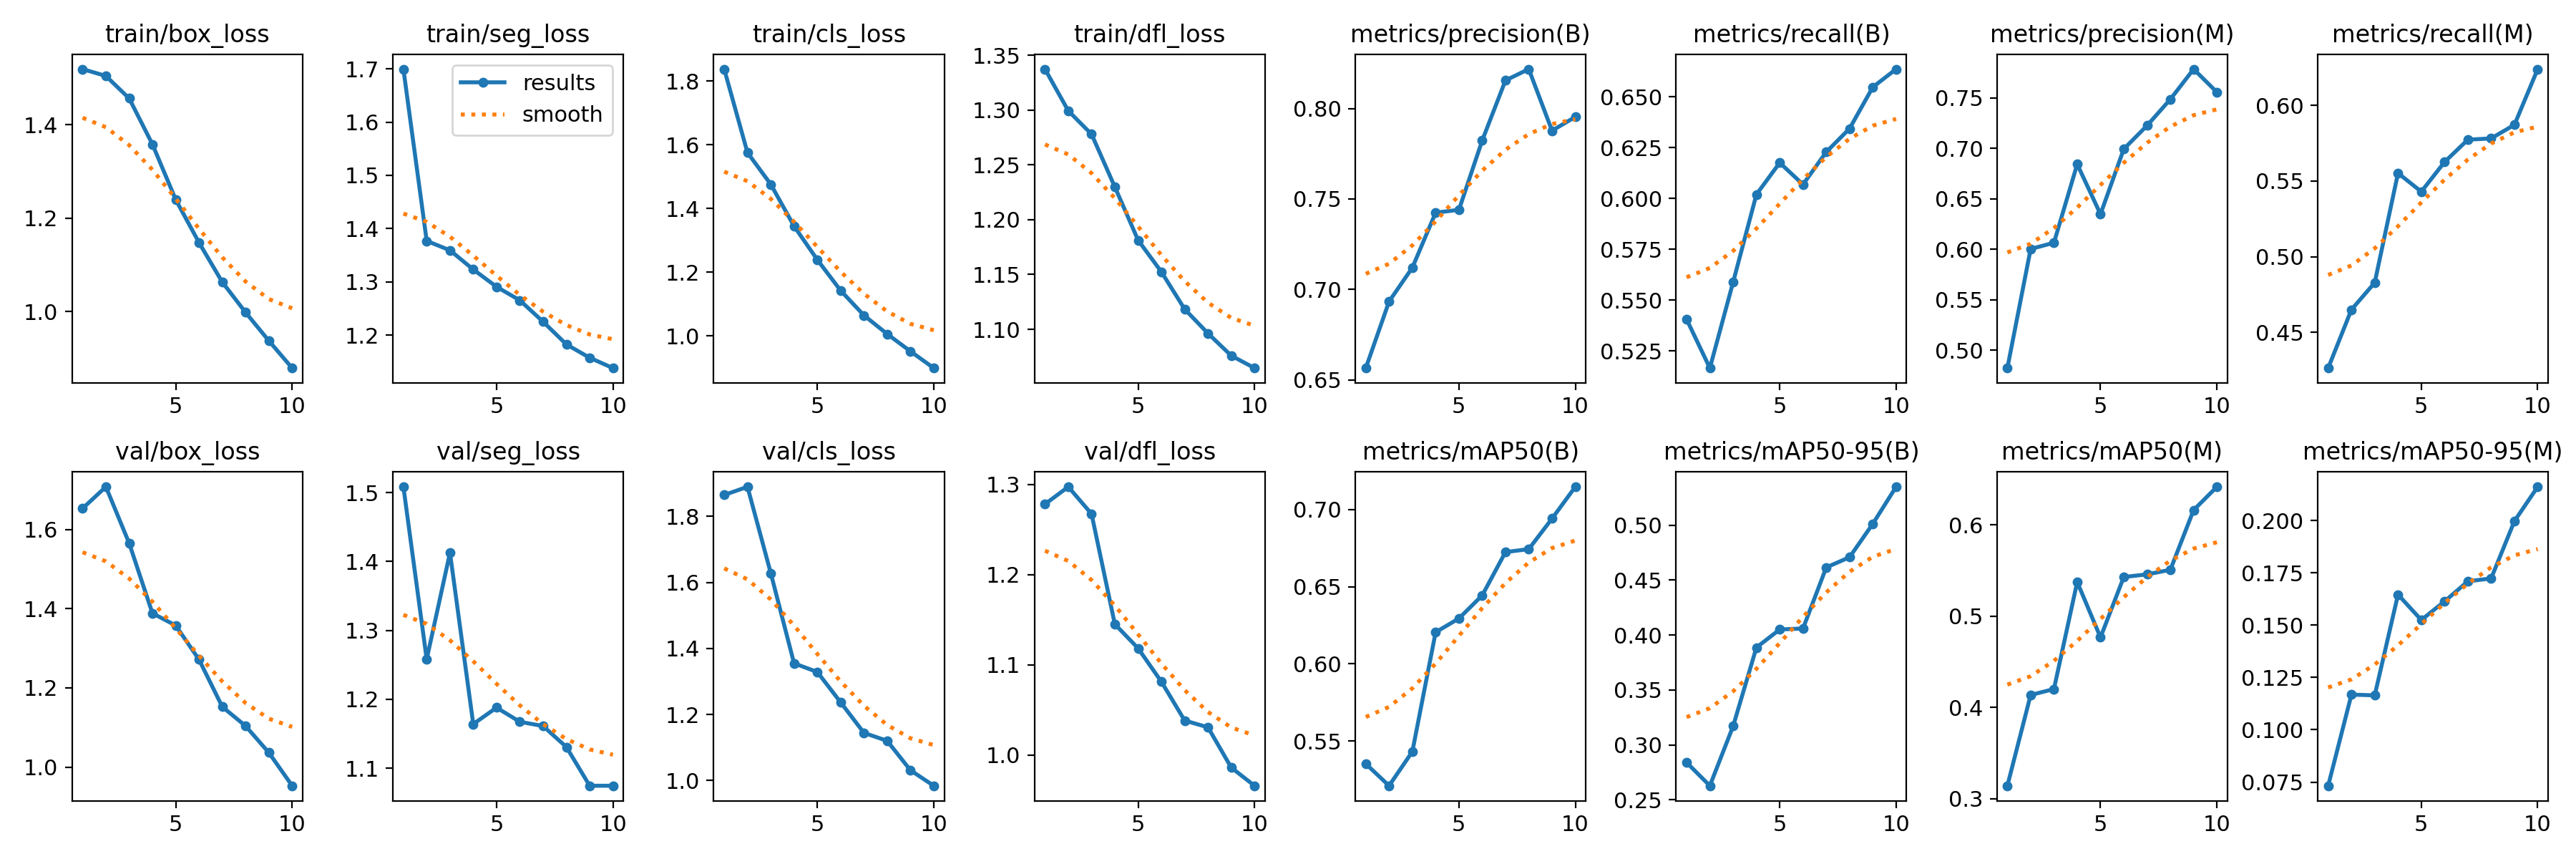

Data behind this chart, as committed beside it:
epoch, time, train/box_loss, train/seg_loss, train/cls_loss, train/dfl_loss, metrics/precision(B), metrics/recall(B), metrics/mAP50(B), metrics/mAP50-95(B), metrics/precision(M), metrics/recall(M), metrics/mAP50(M), metrics/mAP50-95(M), val/box_loss, val/seg_loss, val/cls_loss, val/dfl_loss, lr/pg0, lr/pg1, lr/pg2
1, 340.3, 1.519, 1.7, 1.837, 1.337, 0.6565, 0.5405, 0.5353, 0.2839, 0.4822, 0.4263, 0.3142, 0.07326, 1.653, 1.509, 1.865, 1.278, 0.0006634, 0.0006634, 0.0006634
2, 4412, 1.504, 1.377, 1.575, 1.299, 0.6933, 0.5165, 0.5211, 0.2627, 0.6003, 0.4649, 0.4136, 0.1168, 1.708, 1.258, 1.889, 1.297, 0.001198, 0.001198, 0.001198
3, 10576, 1.456, 1.359, 1.475, 1.278, 0.712, 0.5588, 0.5432, 0.3171, 0.6065, 0.4828, 0.4201, 0.1164, 1.565, 1.413, 1.628, 1.267, 0.001601, 0.001601, 0.001601
4, 15867, 1.358, 1.323, 1.344, 1.23, 0.7424, 0.602, 0.6205, 0.3886, 0.6843, 0.5553, 0.5374, 0.1646, 1.388, 1.164, 1.355, 1.145, 0.001406, 0.001406, 0.001406
5, 24193, 1.239, 1.291, 1.238, 1.181, 0.744, 0.6176, 0.6294, 0.405, 0.6348, 0.543, 0.4767, 0.1525, 1.357, 1.188, 1.329, 1.118, 0.001208, 0.001208, 0.001208
6, 31479, 1.148, 1.265, 1.142, 1.152, 0.7823, 0.6069, 0.6444, 0.4059, 0.6994, 0.5626, 0.5429, 0.1613, 1.271, 1.167, 1.237, 1.081, 0.00101, 0.00101, 0.00101
7, 38154, 1.063, 1.225, 1.064, 1.118, 0.8155, 0.6229, 0.6724, 0.4615, 0.7226, 0.5774, 0.5458, 0.1709, 1.152, 1.161, 1.145, 1.038, 0.000812, 0.000812, 0.000812
8, 45251, 0.9981, 1.182, 1.005, 1.096, 0.8218, 0.6344, 0.6744, 0.4708, 0.7487, 0.5782, 0.5508, 0.1723, 1.104, 1.131, 1.12, 1.031, 0.000614, 0.000614, 0.000614
9, 51472, 0.9374, 1.157, 0.9511, 1.076, 0.7877, 0.6548, 0.6942, 0.5013, 0.7786, 0.5872, 0.6162, 0.1997, 1.036, 1.074, 1.031, 0.9859, 0.000416, 0.000416, 0.000416
10, 58438, 0.8791, 1.138, 0.8985, 1.065, 0.7954, 0.6636, 0.7147, 0.5349, 0.7557, 0.6241, 0.6417, 0.2161, 0.9529, 1.074, 0.9843, 0.9658, 0.000218, 0.000218, 0.000218
